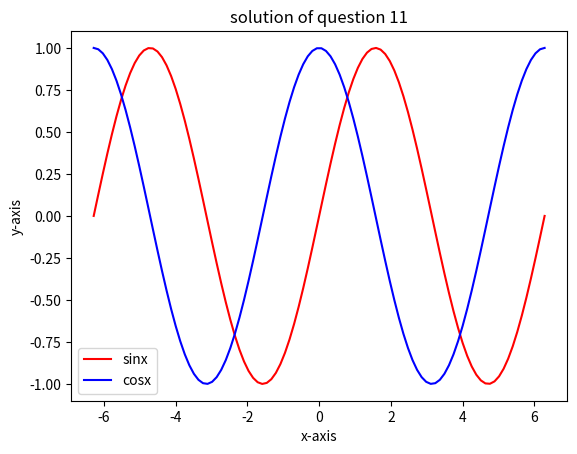

The matplotlib source for this figure:
#q.n 11
from numpy import *
from  matplotlib.pyplot import *

x= linspace(-2*pi,2*pi,100)
y1=sin(x)
y2=cos(x)

plot(x,y1,'r')
plot(x,y2,'b')

xlabel('x-axis')
ylabel('y-axis')
title('solution of question 11')
legend(['sinx','cosx'])
show()